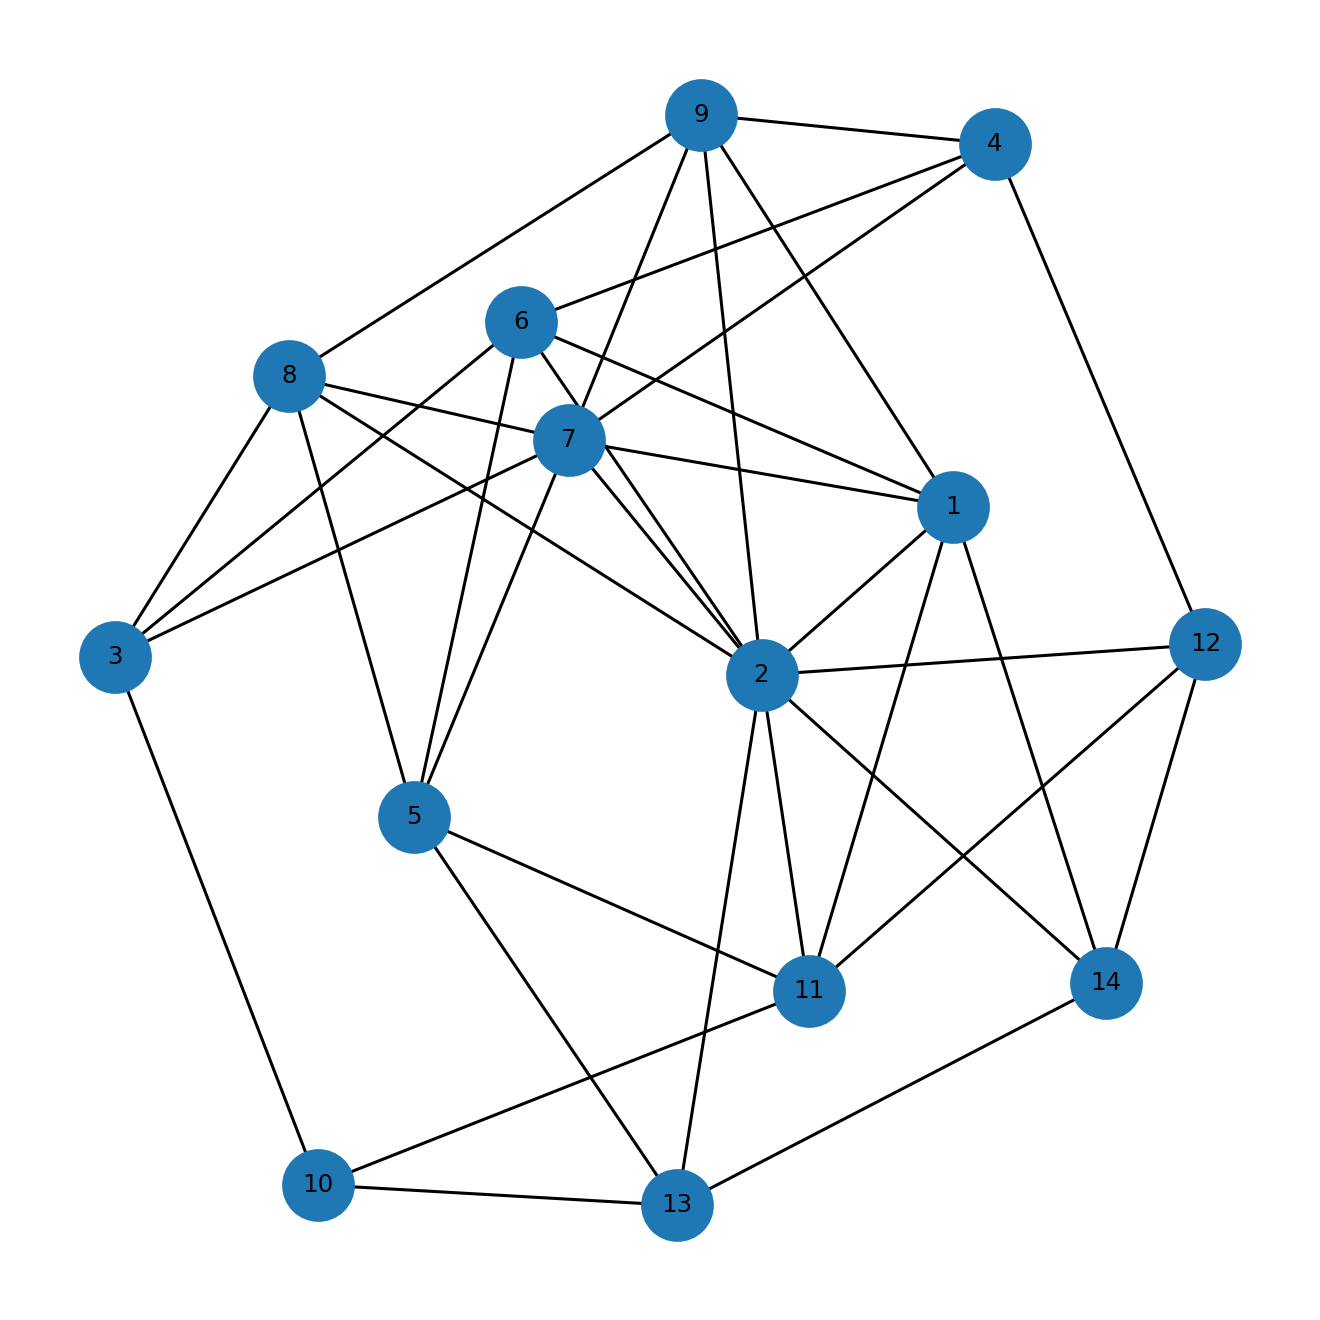

The file beside this chart, header and first rows:
u, v, kind, ox, oy, x_rel, y_rel
1, 2, proper, 21.0, 1.0, overlap, inside
1, 6, proper, 1.0, 1.0, contains, inside
1, 7, proper, 3.0, 1.0, contains, inside
1, 9, proper, 5.0, 1.0, contains, inside
1, 11, proper, 2.0, 1.0, contains, inside
1, 14, proper, 2.0, 1.0, overlap, inside
2, 6, proper, 1.0, 7.0, contains, inside
2, 7, proper, 3.0, 7.0, contains, inside
2, 8, proper, 3.0, 2.0, contains, overlap
2, 9, proper, 5.0, 7.0, contains, inside
2, 11, proper, 2.0, 6.0, contains, overlap
2, 12, proper, 9.0, 2.0, overlap, overlap
2, 13, proper, 2.0, 1.0, contains, overlap
2, 14, proper, 3.0, 7.0, contains, inside
3, 6, proper, 1.0, 3.0, contains, inside
3, 7, proper, 3.0, 3.0, contains, inside
3, 8, proper, 3.0, 3.0, contains, inside
3, 10, proper, 1.0, 1.0, overlap, contains
4, 6, proper, 1.0, 4.0, contains, overlap
4, 7, proper, 3.0, 3.0, contains, overlap
4, 9, proper, 5.0, 5.0, contains, inside
4, 12, proper, 2.0, 1.0, overlap, overlap
5, 6, proper, 1.0, 2.0, contains, overlap
5, 7, proper, 3.0, 1.0, contains, overlap
5, 8, proper, 3.0, 3.0, contains, overlap
5, 11, proper, 2.0, 5.0, contains, inside
5, 13, proper, 2.0, 4.0, contains, overlap
7, 8, proper, 2.0, 10.0, overlap, overlap
7, 9, proper, 1.0, 12.0, overlap, overlap
8, 9, proper, 2.0, 3.0, overlap, overlap
10, 11, proper, 2.0, 1.0, contains, inside
10, 13, proper, 2.0, 1.0, contains, inside
11, 12, proper, 1.0, 1.0, overlap, overlap
12, 14, proper, 3.0, 4.0, contains, inside
13, 14, proper, 1.0, 3.0, overlap, overlap
